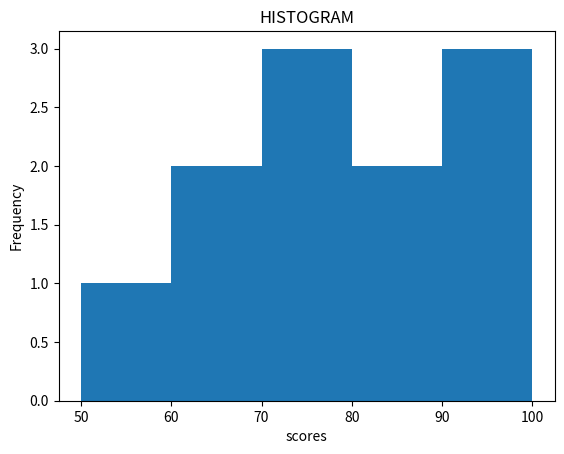

Reproduce this figure in Python.
# Histogram of Test Scores
# Show the distribution of test scores.
Scores = [50, 60, 65, 70, 70, 75, 80, 85, 90, 95, 100]
import matplotlib.pyplot as plt
plt.hist(Scores,bins=5)
plt.title("HISTOGRAM")
plt.xlabel("scores")
plt.ylabel("Frequency")
plt.show()